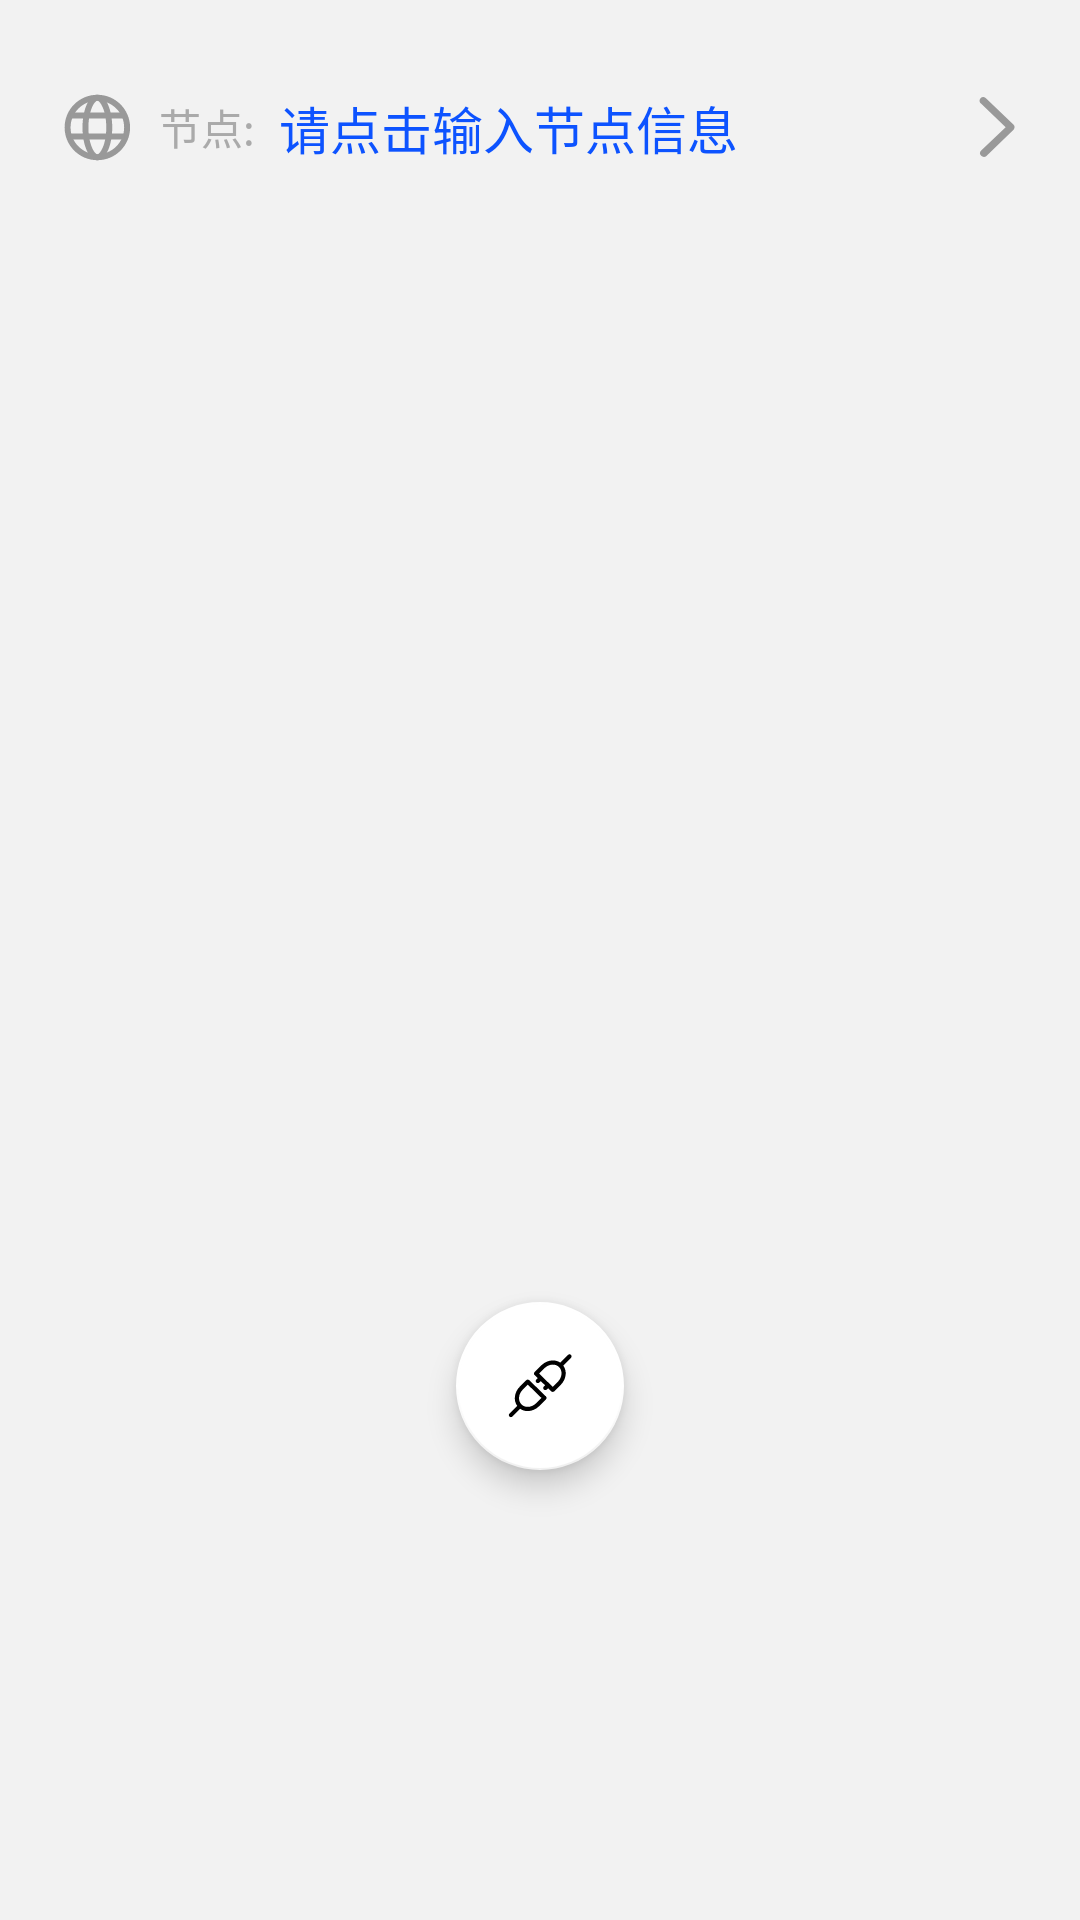

Write the Android layout XML for this screen, with the resource values it uses.
<!-- AndroidManifest.xml: application theme Theme.Socks5 -->
<!-- res/layout/fragment_home.xml -->
<?xml version="1.0" encoding="utf-8"?>
<androidx.coordinatorlayout.widget.CoordinatorLayout
    xmlns:android="http://schemas.android.com/apk/res/android"
    xmlns:tools="http://schemas.android.com/tools"
    xmlns:app="http://schemas.android.com/apk/res-auto"
    android:layout_width="match_parent"
    android:layout_height="match_parent"
    android:orientation="vertical"
    tools:context=".ui.home.HomeFragment">

    <ScrollView
        android:layout_width="match_parent"
        android:layout_height="wrap_content"
        android:layout_gravity="top"
        android:layout_marginTop="10dp"
        android:overScrollMode="never"
        android:scrollbars="none">
        <LinearLayout
            android:layout_width="match_parent"
            android:layout_height="wrap_content"
            android:paddingHorizontal="5dp"
            android:orientation="vertical">
            <LinearLayout
                android:id="@+id/home_node"
                android:layout_width="match_parent"
                android:layout_height="wrap_content"
                android:paddingHorizontal="15dp"
                android:paddingVertical="20dp"
                android:gravity="center_vertical"
                android:orientation="horizontal"
                android:background="@drawable/radius_12dp">
                <ImageView
                    android:layout_width="25dp"
                    android:layout_height="25dp"
                    android:src="@drawable/home_internet" />
                <TextView
                    android:layout_width="wrap_content"
                    android:layout_height="wrap_content"
                    android:layout_marginHorizontal="8dp"
                    android:textSize="14sp"
                    android:textColor="@color/white_aa"
                    android:text="@string/home_node_hint" />
                <TextView
                    android:id="@+id/current_node_host"
                    android:layout_width="wrap_content"
                    android:layout_height="wrap_content"
                    android:textSize="17sp"
                    android:textColor="@color/blue"
                    android:text="@string/home_node_current_host" />
                <TextView
                    android:id="@+id/current_node_speed"
                    android:layout_weight="1"
                    android:layout_width="0dp"
                    android:gravity="center"
                    android:layout_height="wrap_content"
                    android:textSize="15sp" />
                <ImageView
                    android:layout_width="20dp"
                    android:layout_height="20dp"
                    android:src="@drawable/more" />
            </LinearLayout>

        </LinearLayout>
    </ScrollView>




    <com.google.android.material.floatingactionbutton.FloatingActionButton
        android:id="@+id/main_action"
        android:layout_width="wrap_content"
        android:layout_height="wrap_content"
        android:layout_gravity="center_horizontal|bottom"
        android:layout_marginBottom="150dp"
        app:backgroundTint="?attr/colorPrimary"
        app:srcCompat="@drawable/home_stop"
        app:fabSize="auto" />
</androidx.coordinatorlayout.widget.CoordinatorLayout>
<!-- resources referenced by this layout -->
<resources>
  <color name="blue">#FF0d53ff</color>
  <color name="white_aa">#FFAAAAAA</color>
  <!-- drawable home_internet (drawable) -->
  <vector android:autoMirrored="true" android:height="60dp"
      android:viewportHeight="1024" android:viewportWidth="1024"
      android:width="60dp" xmlns:android="http://schemas.android.com/apk/res/android">
      <path android:fillColor="?attr/colorSecondaryVariant" android:pathData="M957.1,511.8c0,246.7 -200.1,446.8 -447,446.8S63,758.6 63,511.8 263.1,65.1 510,65.1s447.1,200 447.1,446.8zM875.8,511.8c0,-201.6 -164.1,-365.5 -365.8,-365.5s-365.8,164 -365.8,365.5S308.3,877.4 510,877.4s365.8,-164 365.8,-365.5z"/>
      <path android:fillColor="?attr/colorSecondaryVariant" android:pathData="M713.2,511.8c0,246.7 -91,446.8 -203.2,446.8s-203.2,-200 -203.2,-446.8S397.8,65.1 510,65.1s203.2,200 203.2,446.8zM631.9,511.8c0,-237.4 -86.5,-365.5 -121.9,-365.5S388.1,274.4 388.1,511.8 474.6,877.4 510,877.4s121.9,-128.1 121.9,-365.5z"/>
      <path android:fillColor="?attr/colorSecondaryVariant" android:pathData="M144.3,308.8h731.5v81.2H144.3zM144.3,593.1h731.5v81.2H144.3z"/>
  </vector>
  <!-- drawable home_stop (drawable) -->
  <vector xmlns:android="http://schemas.android.com/apk/res/android" android:autoMirrored="true" android:height="60dp" android:viewportHeight="1024" android:viewportWidth="1024" android:width="60dp">
        
      <path android:fillColor="@color/black" android:pathData="M317.1,429.4c11.6,-11.5 30.3,-11.7 42,-0.3l237.2,231c11.9,11.6 12.1,30.8 0.2,42.6l-95.9,95.6c-77.4,77.4 -192.4,92.6 -270.7,38L120,946.2c-11.7,11.7 -30.6,11.7 -42.3,0 -11.5,-11.5 -11.7,-30 -0.5,-41.7l0.5,-0.6 109.7,-109.6c-56,-78.3 -41.1,-194.4 36.8,-272.4zM338.5,492.5l-71.9,71.7 -1.9,1.9c-61.8,63.5 -67.9,156.3 -16.2,208 52.2,52.2 146.3,45.5 209.9,-18.1l74.4,-74.2 -194.4,-189.3zM952.2,69.8c11.5,11.5 11.7,30 0.5,41.7l-0.5,0.6 -109.1,109.1c57.2,78.3 42.7,195.4 -35.8,273.8L714.5,587.5c-11.6,11.5 -30.3,11.7 -42,0.3L626.8,543.2l-18.1,18.1c-11.7,11.7 -30.6,11.7 -42.3,0 -11.5,-11.5 -11.7,-30 -0.5,-41.7l0.5,-0.6 17.5,-17.5 -61.7,-60.1 -20.1,20.1c-11.7,11.7 -30.6,11.7 -42.3,0 -11.5,-11.5 -11.7,-30 -0.5,-41.7l0.5,-0.6 19.5,-19.5 -44.1,-42.9c-11.8,-11.5 -12.1,-30.4 -0.6,-42.2l0.4,-0.4 95.9,-95.6c76.9,-76.9 191,-92.4 269.2,-39L910,69.8c11.7,-11.7 30.6,-11.7 42.3,0zM783.2,242.7c-52.2,-52.2 -146.3,-45.5 -209.9,18.1l-74.4,74.2 194.4,189.3 71.9,-71.7 1.9,-1.9c61.8,-63.5 67.9,-156.3 16.2,-208z"/>
      
  </vector>
  <!-- drawable more (drawable) -->
  <vector
      android:autoMirrored="true"
      android:height="60dp"
      android:viewportHeight="1024"
      android:viewportWidth="1024"
      android:width="60dp"
      xmlns:android="http://schemas.android.com/apk/res/android">
      <path
          android:fillColor="?attr/colorSecondaryVariant"
          android:pathData="M924,542.9a63.5,63.5 0,0 0,-12.7 -73.7L447.1,24.5a63.5,63.5 0,1 0,-84.7 92.3L779.2,515.8 361.6,914.7a64.4,64.4 0,0 0,0 89.8,66.1 66.1,0 0,0 45.7,19.5 61.8,61.8 0,0 0,44 -17.8l462.5,-445.5a39,39 0,0 0,10.2 -17.8z"/>
  </vector>
  <string name="home_node_current_host">请点击输入节点信息</string>
  <string name="home_node_hint">节点:</string>
  <style name="Theme.Socks5" parent="Theme.AppCompat.Light">
  
          <item name="colorPrimary">@color/white</item>
  
          <item name="colorSecondary">@color/black</item>
          <item name="colorSecondaryVariant">@color/black_99</item>
  
          
          <item name="android:statusBarColor">@color/white</item>
          <item name="android:windowLightStatusBar">true</item>
          
          <item name="android:windowBackground">@color/white_f2</item>
  
      </style>
  <color name="black">#FF000000</color>
  <color name="white">#FFFFFFFF</color>
  <color name="black_99">#FF999999</color>
  <color name="white_f2">#FFF2F2F2</color>
</resources>
